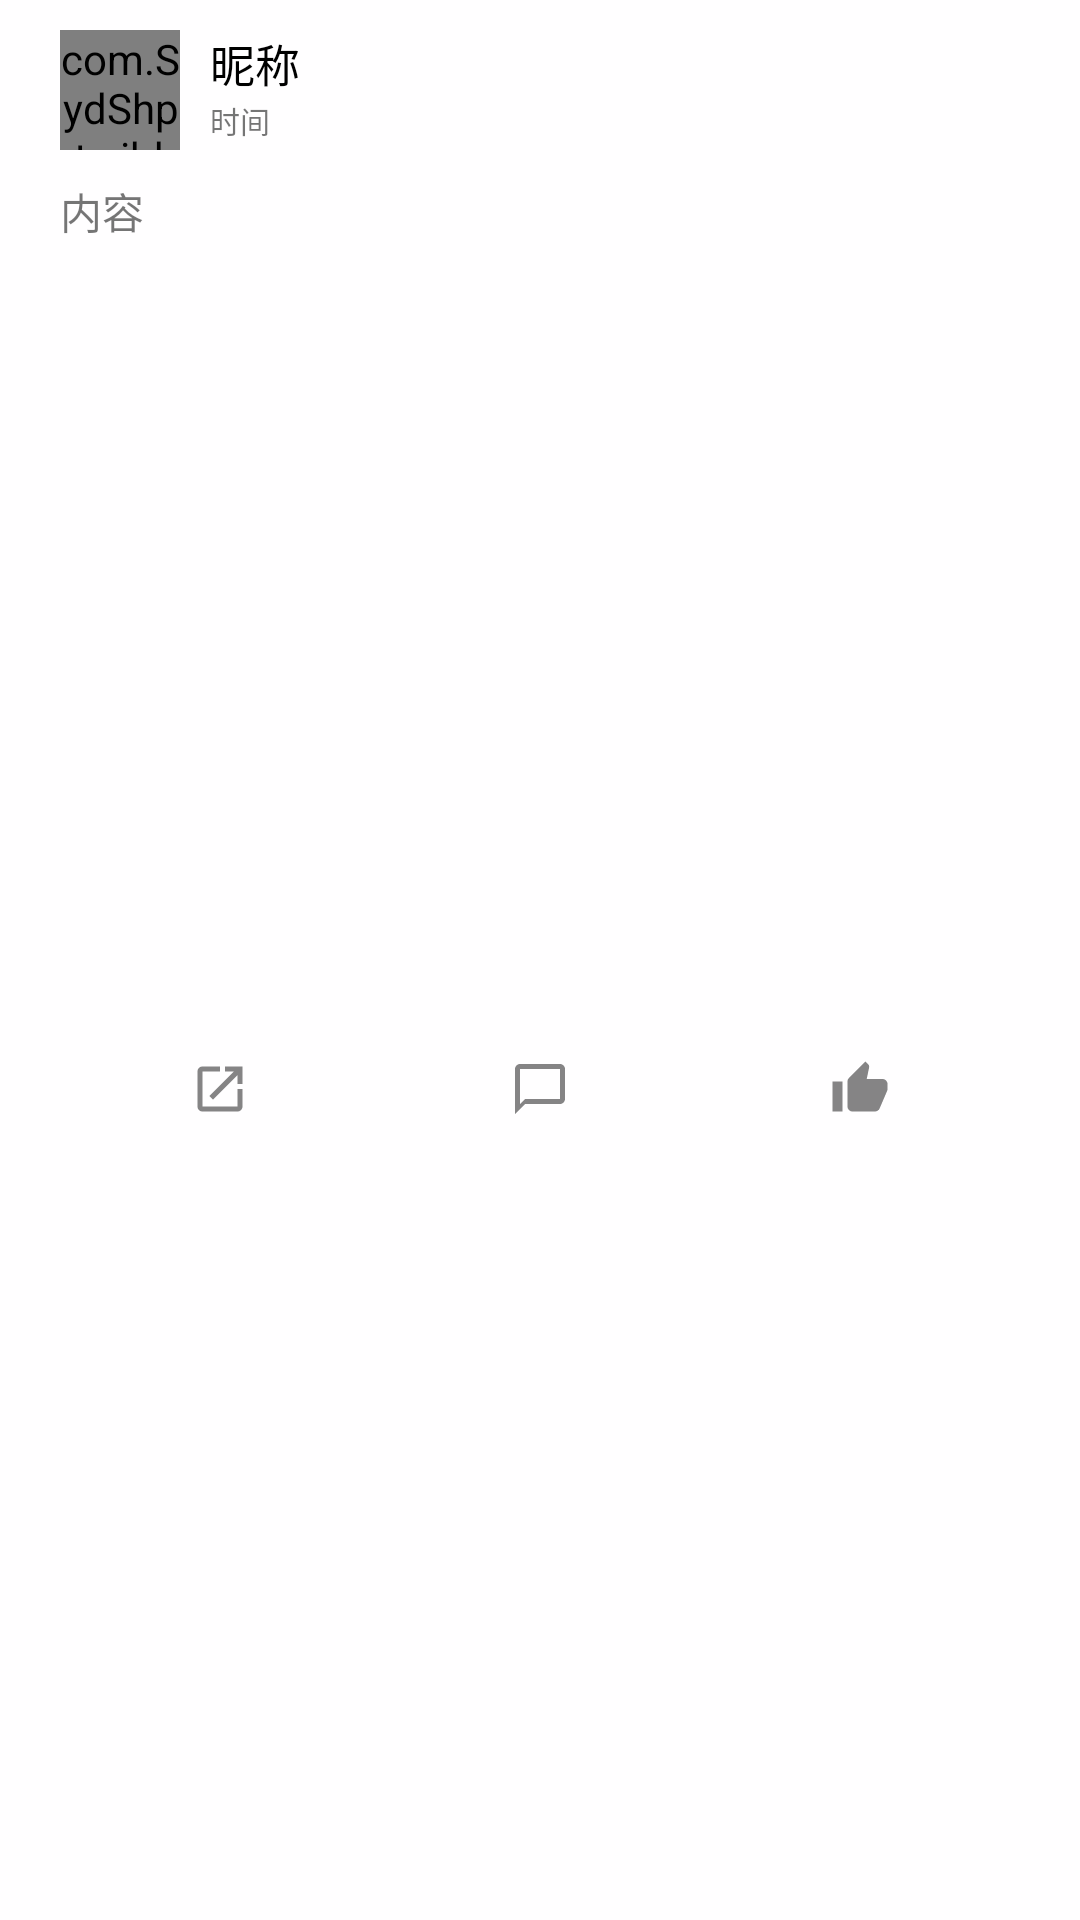

Produce the Android XML layout that renders to this screen, including the resource entries it uses.
<!-- AndroidManifest.xml: application theme AppTheme -->
<!-- res/layout/twibber_item.xml -->
<?xml version="1.0" encoding="utf-8"?>
<androidx.constraintlayout.widget.ConstraintLayout xmlns:android="http://schemas.android.com/apk/res/android"
    xmlns:app="http://schemas.android.com/apk/res-auto"
    android:orientation="vertical"
    android:layout_width="match_parent"
    android:layout_height="wrap_content"
    android:background="@drawable/bg_change_white">

    <com.SydShp.twibber.NiceImageView
        android:id="@+id/icAvatar"
        android:layout_width="40dp"
        android:layout_height="40dp"
        android:src="@drawable/ic_me"
        android:layout_marginLeft="20dp"
        android:layout_marginTop="10dp"
        app:is_circle="true"
        app:layout_constraintTop_toTopOf="parent"
        app:layout_constraintLeft_toLeftOf="parent"/>

    <TextView
        android:id="@+id/nameText"
        android:layout_width="wrap_content"
        android:layout_height="20dp"
        android:text="昵称"
        android:textColor="#000000"
        android:textSize="15dp"
        android:gravity="left|center"
        android:layout_marginLeft="10dp"
        android:layout_marginTop="10dp"
        android:background="@drawable/bg_change"
        app:layout_constraintTop_toTopOf="parent"
        app:layout_constraintLeft_toRightOf="@id/icAvatar"/>

    <TextView
        android:id="@+id/timeText"
        android:layout_width="100dp"
        android:layout_height="20dp"
        android:textSize="10dp"
        android:gravity="left|center"
        android:text="时间"
        android:layout_marginLeft="10dp"
        app:layout_constraintTop_toBottomOf="@id/nameText"
        app:layout_constraintLeft_toRightOf="@id/icAvatar"/>

    <TextView
        android:id="@+id/twibberContent"
        android:layout_width="match_parent"
        android:layout_height="wrap_content"
        android:text="内容"
        android:layout_marginTop="10dp"
        android:background="@drawable/bg_change"
        app:layout_constraintTop_toBottomOf="@id/icAvatar"
        app:layout_constraintLeft_toLeftOf="parent"
        app:layout_constraintRight_toRightOf="parent"
        android:layout_marginLeft="20dp"
        android:layout_marginRight="20dp"/>

    <LinearLayout
        android:layout_width="match_parent"
        android:layout_height="wrap_content"
        android:layout_marginRight="20dp"
        android:layout_marginLeft="20dp"
        android:layout_marginTop="10dp"
        android:layout_marginBottom="5dp"
        android:background="#00000000"
        app:layout_constraintTop_toBottomOf="@id/twibberContent"
        app:layout_constraintBottom_toBottomOf="parent">

        <ImageButton
            android:layout_width="wrap_content"
            android:layout_height="wrap_content"
            android:layout_weight="1"
            android:background="#00000000"
            android:id="@+id/ib_transfer_twibber_item"
            android:src="@drawable/ic_action_trans"/>

        <ImageButton
            android:layout_width="wrap_content"
            android:layout_height="wrap_content"
            android:layout_weight="1"
            android:background="#00000000"
            android:id="@+id/ib_conmment"
            android:src="@drawable/ic_action_comment"/>

        <ImageButton
            android:layout_width="wrap_content"
            android:layout_height="wrap_content"
            android:layout_weight="1"
            android:background="#00000000"
            android:id="@+id/ib_like"
            android:src="@drawable/ic_action_like"/>
    </LinearLayout>


</androidx.constraintlayout.widget.ConstraintLayout>
<!-- resources referenced by this layout -->
<resources>
  <!-- drawable bg_change (drawable) -->
  <?xml version="1.0" encoding="utf-8"?>
  <selector xmlns:android="http://schemas.android.com/apk/res/android">
      <item android:drawable="@color/not_pressed" android:state_pressed="false"/>
      <item android:drawable="@color/pressed" android:state_pressed="true" />
  </selector>
  <!-- drawable bg_change_white (drawable) -->
  <?xml version="1.0" encoding="utf-8"?>
  <selector xmlns:android="http://schemas.android.com/apk/res/android">
      <item android:drawable="@color/not_pressed_white" android:state_pressed="false"/>
      <item android:drawable="@color/pressed" android:state_pressed="true" />
  </selector>
  <!-- drawable ic_action_comment (drawable-anydpi) -->
  <vector xmlns:android="http://schemas.android.com/apk/res/android"
      android:width="20dp"
      android:height="20dp"
      android:viewportWidth="24"
      android:viewportHeight="24"
      android:tint="#99000000"
      android:alpha="0.8">
      <path
          android:fillColor="#FF000000"
          android:pathData="M20,2L4,2c-1.1,0 -2,0.9 -2,2v18l4,-4h14c1.1,0 2,-0.9 2,-2L22,4c0,-1.1 -0.9,-2 -2,-2zM20,16L6,16l-2,2L4,4h16v12z"/>
  </vector>
  <!-- drawable ic_action_like (drawable-anydpi) -->
  <vector xmlns:android="http://schemas.android.com/apk/res/android"
      android:width="20dp"
      android:height="20dp"
      android:viewportWidth="24"
      android:viewportHeight="24"
      android:tint="#99000000"
      android:alpha="0.8">
      <path
          android:fillColor="#FF000000"
          android:pathData="M1,21h4L5,9L1,9v12zM23,10c0,-1.1 -0.9,-2 -2,-2h-6.31l0.95,-4.57 0.03,-0.32c0,-0.41 -0.17,-0.79 -0.44,-1.06L14.17,1 7.59,7.59C7.22,7.95 7,8.45 7,9v10c0,1.1 0.9,2 2,2h9c0.83,0 1.54,-0.5 1.84,-1.22l3.02,-7.05c0.09,-0.23 0.14,-0.47 0.14,-0.73v-1.91l-0.01,-0.01L23,10z"/>
  </vector>
  <!-- drawable ic_action_trans (drawable-anydpi) -->
  <vector xmlns:android="http://schemas.android.com/apk/res/android"
      android:width="20dp"
      android:height="20dp"
      android:viewportWidth="24"
      android:viewportHeight="24"
      android:tint="#99000000"
      android:alpha="0.8">
      <path
          android:fillColor="#FF000000"
          android:pathData="M19,19H5V5h7V3H5c-1.11,0 -2,0.9 -2,2v14c0,1.1 0.89,2 2,2h14c1.1,0 2,-0.9 2,-2v-7h-2v7zM14,3v2h3.59l-9.83,9.83 1.41,1.41L19,6.41V10h2V3h-7z"/>
  </vector>
  <!-- drawable ic_me (drawable-anydpi) -->
  <vector xmlns:android="http://schemas.android.com/apk/res/android"
      android:width="24dp"
      android:height="24dp"
      android:viewportWidth="19.2"
      android:viewportHeight="19.2"
      android:tint="#1CA1F0"
      android:alpha="0.8">
    <group android:translateX="-2.4"
        android:translateY="-2.4">
        <path
            android:fillColor="#FF000000"
            android:pathData="M12,12c2.21,0 4,-1.79 4,-4s-1.79,-4 -4,-4 -4,1.79 -4,4 1.79,4 4,4zM12,14c-2.67,0 -8,1.34 -8,4v2h16v-2c0,-2.66 -5.33,-4 -8,-4z"/>
    </group>
  </vector>
  <style name="AppTheme" parent="Theme.AppCompat.Light.DarkActionBar">
          
          <item name="colorPrimary">@color/colorPrimary</item>
          <item name="colorPrimaryDark">@color/colorPrimaryDark</item>
          <item name="colorAccent">@color/colorAccent</item>
          <item name="android:listDivider">@drawable/item_divider</item>
      </style>
  <color name="not_pressed">#00FFFEFF</color>
  <color name="pressed">#F7F5F7</color>
  <color name="not_pressed_white">#FFFEFF</color>
  <color name="colorPrimary">#00B2FF</color>
  <color name="colorPrimaryDark">#1CA1F0</color>
  <color name="colorAccent">#D81B60</color>
  <!-- drawable item_divider (drawable) -->
  <?xml version="1.0" encoding="utf-8"?>
  <shape xmlns:android="http://schemas.android.com/apk/res/android"
      android:shape="rectangle" >
  
      <solid android:color="#EFEDEF"/>
      <size android:height="3dp"
          android:width="0.5dp"/>
  
  </shape>
</resources>
